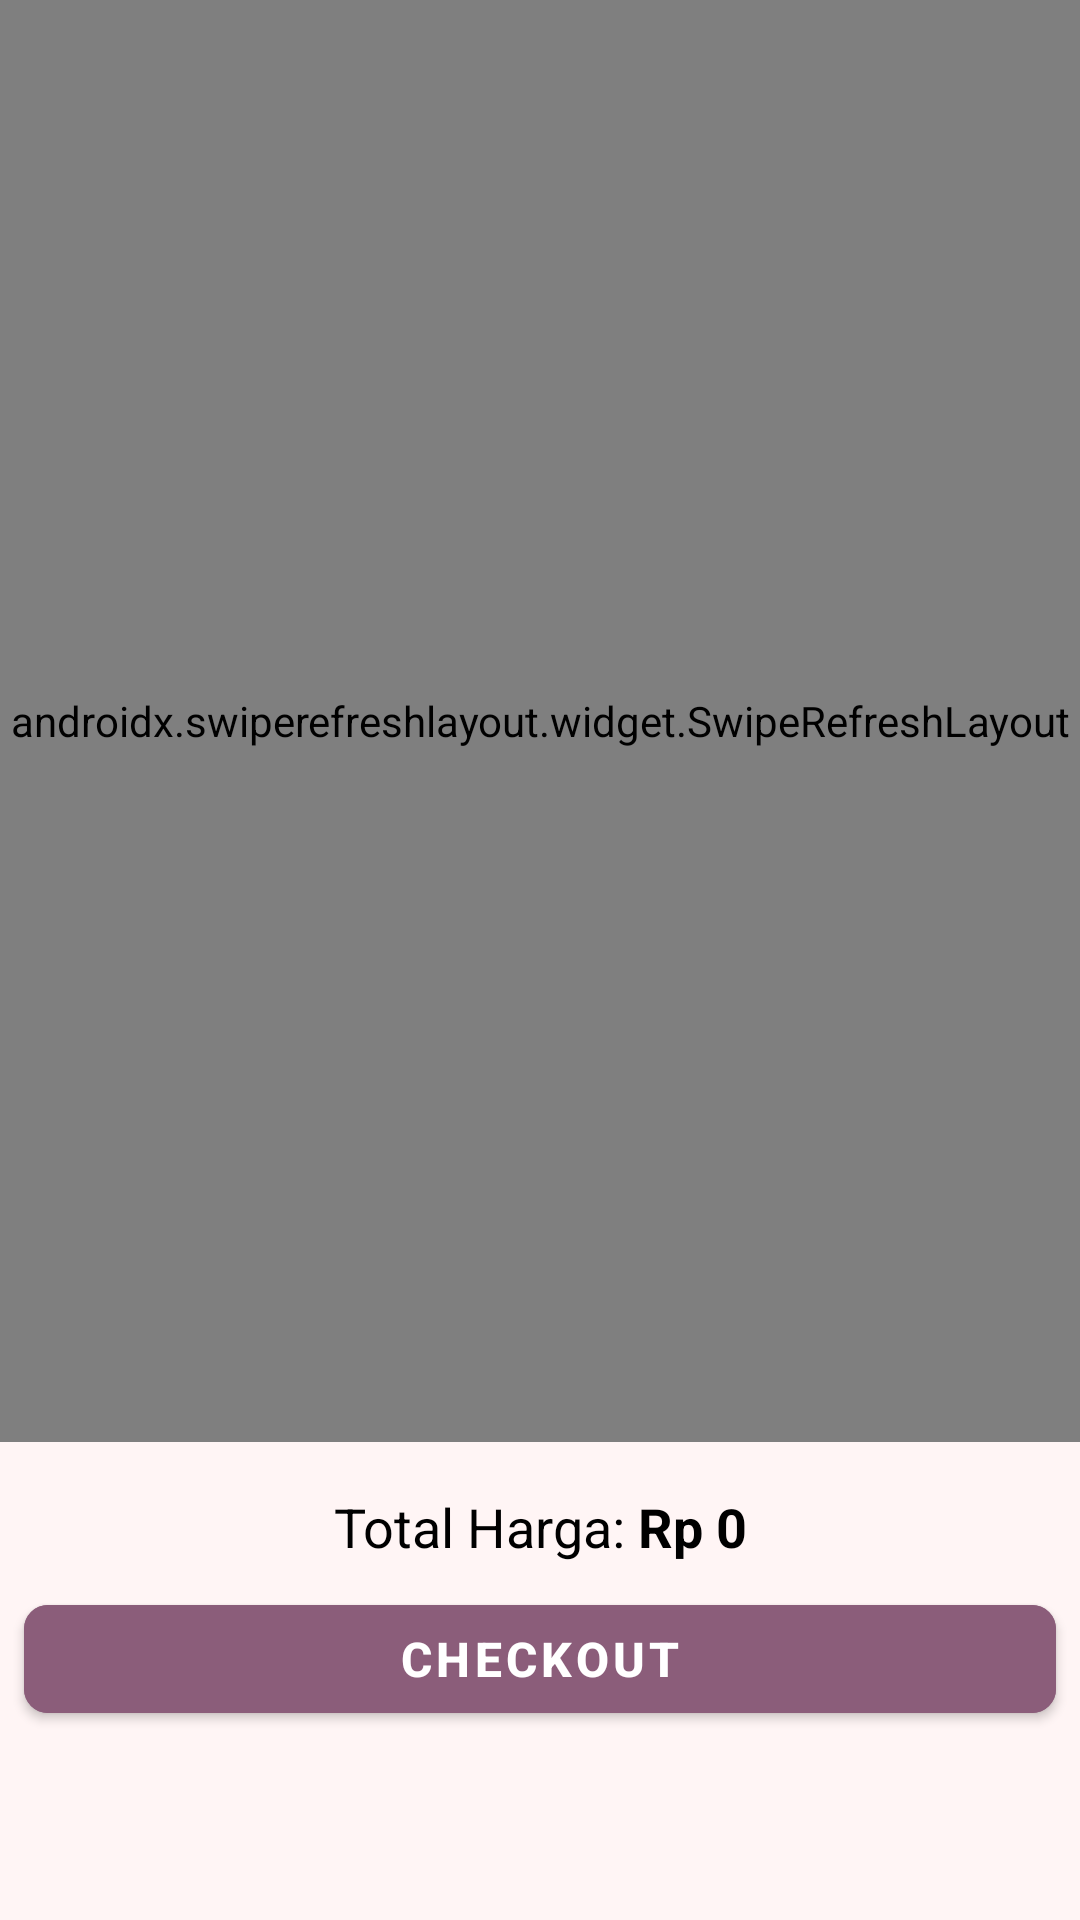

Layout XML and referenced resources for this Android screen:
<!-- AndroidManifest.xml: application theme Theme.UTS_A22.2023.03006 -->
<!-- res/layout/fragment_cart.xml -->
<?xml version="1.0" encoding="utf-8"?>
<androidx.constraintlayout.widget.ConstraintLayout
    xmlns:android="http://schemas.android.com/apk/res/android"
    xmlns:app="http://schemas.android.com/apk/res-auto"
    xmlns:tools="http://schemas.android.com/tools"
    android:layout_width="match_parent"
    android:layout_height="match_parent"
    tools:context=".ui.cart.CartFragment"
    android:paddingBottom="55dp">

    <androidx.swiperefreshlayout.widget.SwipeRefreshLayout
        android:id="@+id/swipeRefreshLayout"
        android:layout_width="0dp"
        android:layout_height="0dp"
        app:layout_constraintTop_toTopOf="parent"
        app:layout_constraintStart_toStartOf="parent"
        app:layout_constraintEnd_toEndOf="parent"
        app:layout_constraintBottom_toTopOf="@id/totalPriceContainer">

        <androidx.recyclerview.widget.RecyclerView
            android:id="@+id/recyclerView"
            android:layout_width="match_parent"
            android:layout_height="match_parent"
            android:layout_marginStart="16dp"
            android:layout_marginEnd="16dp"
            tools:ignore="SpeakableTextPresentCheck" />

    </androidx.swiperefreshlayout.widget.SwipeRefreshLayout>

    
    <LinearLayout
        android:id="@+id/totalPriceContainer"
        android:layout_width="wrap_content"
        android:layout_height="wrap_content"
        android:layout_marginTop="16dp"
        android:layout_marginBottom="8dp"
        android:orientation="horizontal"
        android:gravity="center_vertical"
        app:layout_constraintTop_toBottomOf="@id/swipeRefreshLayout"
        app:layout_constraintStart_toStartOf="parent"
        app:layout_constraintEnd_toEndOf="parent">

        <TextView
            android:id="@+id/tvTotalHargaLabel"
            android:layout_width="wrap_content"
            android:layout_height="wrap_content"
            android:text="Total Harga: "
            android:textSize="18sp"
            android:textColor="@color/black" />

        <TextView
            android:id="@+id/tvTotalHarga"
            android:layout_width="wrap_content"
            android:layout_height="wrap_content"
            android:text="Rp 0"
            android:textSize="18sp"
            android:textStyle="bold"
            android:textColor="@color/black" />
    </LinearLayout>

    <com.google.android.material.button.MaterialButton
        app:cornerRadius="8dp"
        android:id="@+id/btnCheckout"
        android:layout_width="0dp"
        android:layout_height="wrap_content"
        android:layout_margin="8dp"
        android:backgroundTint="@color/primary"
        android:text="CheckOut"
        android:textColor="@color/white"
        android:textSize="16sp"
        android:textStyle="bold"
        app:layout_constraintBottom_toBottomOf="parent"
        app:layout_constraintEnd_toEndOf="parent"
        app:layout_constraintStart_toStartOf="parent"
        app:layout_constraintTop_toBottomOf="@id/totalPriceContainer"
        app:layout_constraintVertical_bias="0.0" />

</androidx.constraintlayout.widget.ConstraintLayout>
<!-- resources referenced by this layout -->
<resources>
  <color name="black">#000000</color>
  <color name="primary">#8B5D7A</color>
  <color name="white">#FFFFFF</color>
  <style name="Theme.UTS_A22.2023.03006" parent="Base.Theme.UTS_A22.2023.03006" />
  <style name="Base.Theme.UTS_A22.2023.03006" parent="Theme.MaterialComponents.DayNight.NoActionBar">
          
          <item name="colorPrimary">@color/primary</item>
          <item name="colorPrimaryVariant">@color/primary_variant</item>
          <item name="colorOnPrimary">@color/on_primary</item>
  
          
          <item name="colorSecondary">@color/secondary</item>
          <item name="colorSecondaryVariant">@color/secondary_variant</item>
          <item name="colorOnSecondary">@color/on_secondary</item>
  
          
          <item name="android:colorBackground">@color/background</item>
          <item name="colorSurface">@color/surface</item>
          <item name="colorOnSurface">@color/on_surface</item>
  
          
          <item name="colorError">@color/error</item>
          <item name="colorOnError">@color/on_error</item>
  
          
          <item name="android:textColorPrimary">@color/text_primary</item>
          <item name="android:textColorSecondary">@color/text_secondary</item>
          <item name="android:textColorHint">@color/text_hint</item>
          <item name="actionMenuTextColor">@color/on_primary</item>
  
          
          <item name="android:statusBarColor">@color/primary_variant</item>
  
          
          <item name="android:navigationBarColor">@color/white</item>
  
          
          <item name="colorControlHighlight">@color/primary_light</item>
      </style>
  <color name="primary_variant">#6A3D5C</color>
  <color name="on_primary">#FFFFFF</color>
  <color name="secondary">#C895B5</color>
  <color name="secondary_variant">#B07D9F</color>
  <color name="on_secondary">#3E2723</color>
  <color name="background">#FFF5F5</color>
  <color name="surface">#F5E1ED</color>
  <color name="on_surface">#4A2A3A</color>
  <color name="error">#D32F2F</color>
  <color name="on_error">#FFFFFF</color>
  <color name="text_primary">#4A2A3A</color>
  <color name="text_secondary">#9E4F6E</color>
  <color name="text_hint">#C895B5</color>
  <color name="primary_light">#A17F9E</color>
</resources>
